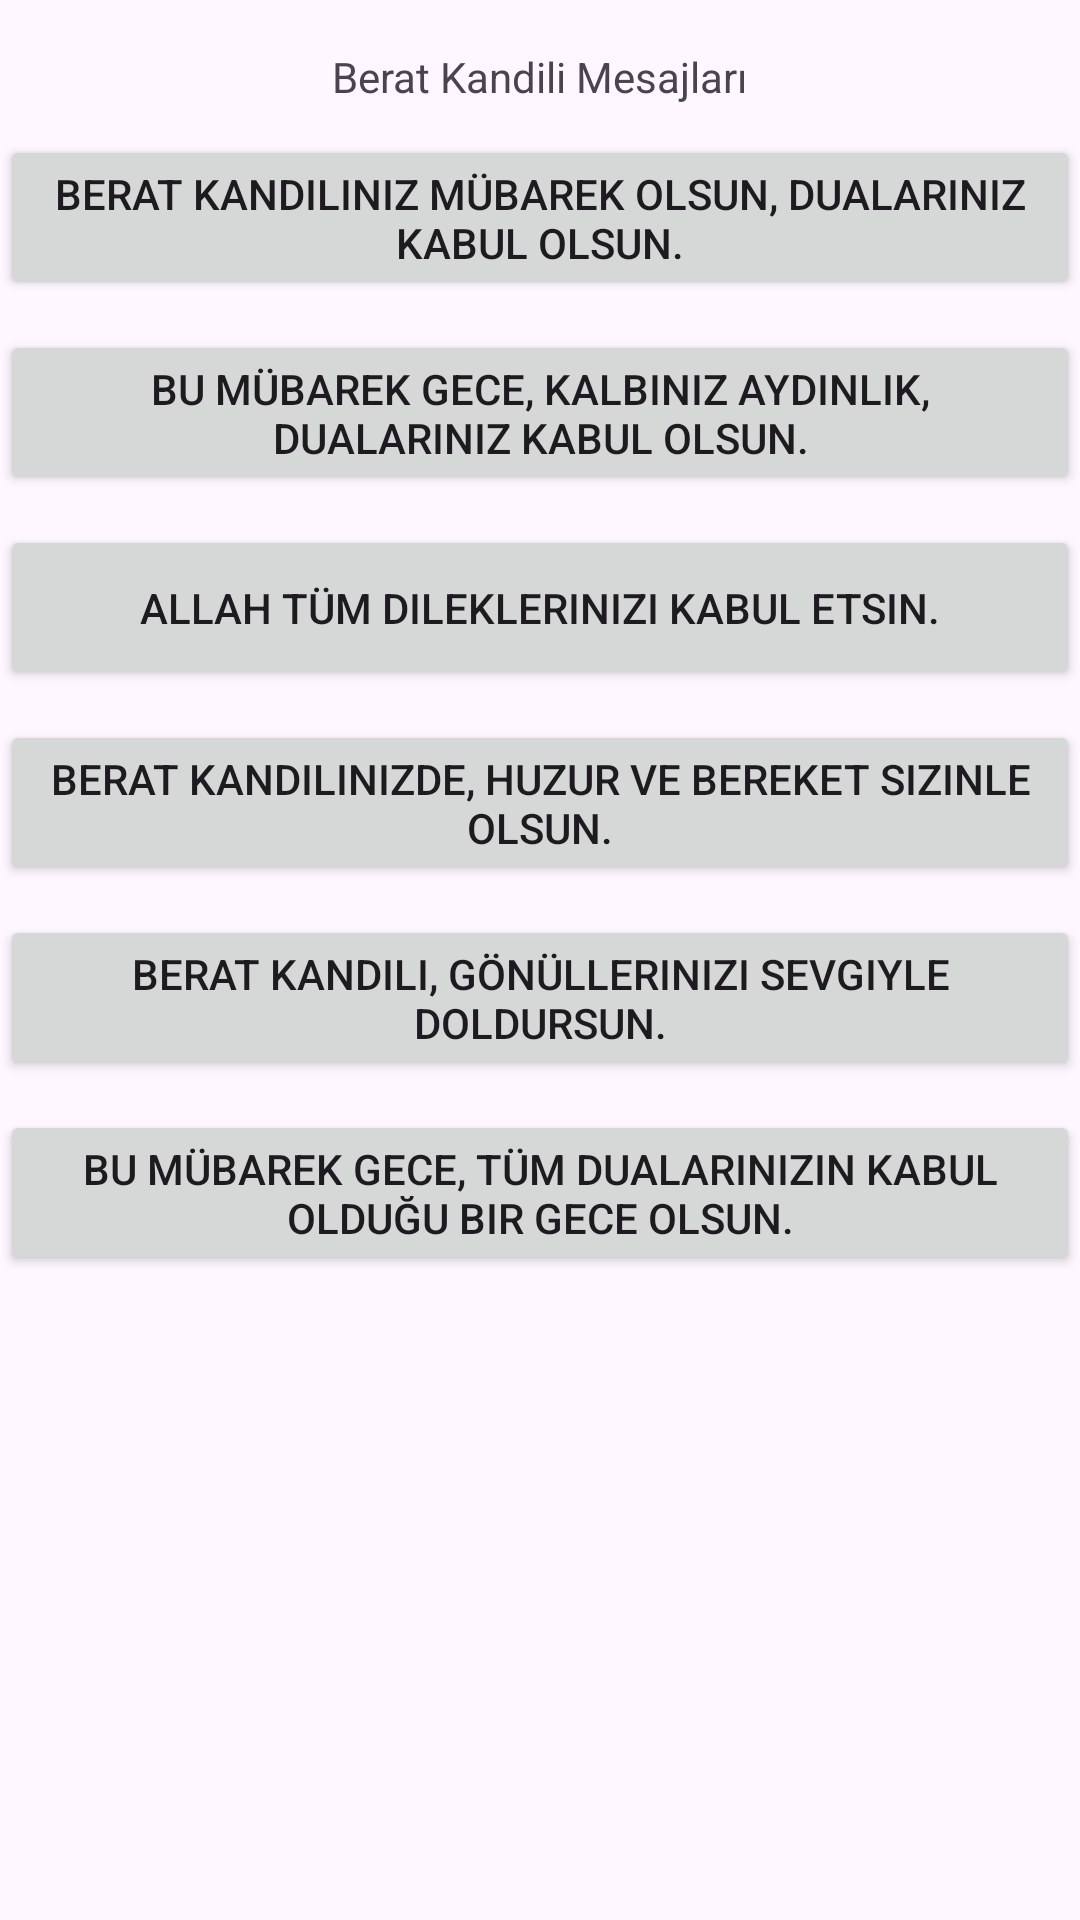

Layout XML and referenced resources for this Android screen:
<!-- AndroidManifest.xml: application theme Theme.HazirMesajUygulamasi -->
<!-- res/layout/activity_berat.xml -->
<?xml version="1.0" encoding="utf-8"?>
<androidx.constraintlayout.widget.ConstraintLayout xmlns:android="http://schemas.android.com/apk/res/android"
    xmlns:app="http://schemas.android.com/apk/res-auto"
    xmlns:tools="http://schemas.android.com/tools"
    android:id="@+id/main"
    android:layout_width="match_parent"
    android:layout_height="match_parent"
    tools:context=".berat">

    <TextView
        android:id="@+id/textView6"
        android:layout_width="wrap_content"
        android:layout_height="wrap_content"
        android:text="Berat Kandili Mesajları"
        app:layout_constraintStart_toStartOf="parent"
        app:layout_constraintEnd_toEndOf="parent"
        app:layout_constraintTop_toTopOf="parent"
        android:layout_marginTop="16dp"/>

    <Button
        android:id="@+id/button40"
        android:layout_width="0dp"
        android:layout_height="55dp"
        android:text="@string/beratmesaj1"
        android:contentDescription="@string/beratmesaj1"
        app:layout_constraintStart_toStartOf="parent"
        app:layout_constraintEnd_toEndOf="parent"
        app:layout_constraintTop_toBottomOf="@id/textView6"
        android:layout_marginTop="10dp"
        android:clickable="true"
        android:focusable="true"/>

    <Button
        android:id="@+id/button41"
        android:layout_width="0dp"
        android:layout_height="55dp"
        android:text="@string/beratmesaj2"
        android:contentDescription="@string/beratmesaj2"
        app:layout_constraintStart_toStartOf="parent"
        app:layout_constraintEnd_toEndOf="parent"
        app:layout_constraintTop_toBottomOf="@id/button40"
        android:layout_marginTop="10dp"
        android:clickable="true"
        android:focusable="true"/>

    <Button
        android:id="@+id/button42"
        android:layout_width="0dp"
        android:layout_height="55dp"
        android:text="@string/beratmesaj3"
        android:contentDescription="@string/beratmesaj3"
        app:layout_constraintStart_toStartOf="parent"
        app:layout_constraintEnd_toEndOf="parent"
        app:layout_constraintTop_toBottomOf="@id/button41"
        android:layout_marginTop="10dp"
        android:clickable="true"
        android:focusable="true"/>

    <Button
        android:id="@+id/button43"
        android:layout_width="0dp"
        android:layout_height="55dp"
        android:text="@string/beratmesaj4"
        android:contentDescription="@string/beratmesaj4"
        app:layout_constraintStart_toStartOf="parent"
        app:layout_constraintEnd_toEndOf="parent"
        app:layout_constraintTop_toBottomOf="@id/button42"
        android:layout_marginTop="10dp"
        android:clickable="true"
        android:focusable="true"/>

    <Button
        android:id="@+id/button44"
        android:layout_width="0dp"
        android:layout_height="55dp"
        android:text="@string/beratmesaj5"
        android:contentDescription="@string/beratmesaj5"
        app:layout_constraintStart_toStartOf="parent"
        app:layout_constraintEnd_toEndOf="parent"
        app:layout_constraintTop_toBottomOf="@id/button43"
        android:layout_marginTop="10dp"
        android:clickable="true"
        android:focusable="true"/>

    <Button
        android:id="@+id/button45"
        android:layout_width="0dp"
        android:layout_height="55dp"
        android:text="@string/beratmesaj6"
        android:contentDescription="@string/beratmesaj6"
        app:layout_constraintStart_toStartOf="parent"
        app:layout_constraintEnd_toEndOf="parent"
        app:layout_constraintTop_toBottomOf="@id/button44"
        android:layout_marginTop="10dp"
        android:clickable="true"
        android:focusable="true"/>

</androidx.constraintlayout.widget.ConstraintLayout>
<!-- resources referenced by this layout -->
<resources>
  <string name="beratmesaj1">Berat Kandiliniz mübarek olsun, dualarınız kabul olsun.</string>
  <string name="beratmesaj2">Bu mübarek gece, kalbiniz aydınlık, dualarınız kabul olsun.</string>
  <string name="beratmesaj3">Allah tüm dileklerinizi kabul etsin.</string>
  <string name="beratmesaj4">Berat Kandilinizde, huzur ve bereket sizinle olsun.</string>
  <string name="beratmesaj5">Berat Kandili, gönüllerinizi sevgiyle doldursun.</string>
  <string name="beratmesaj6">Bu mübarek gece, tüm dualarınızın kabul olduğu bir gece olsun.</string>
  <style name="Theme.HazirMesajUygulamasi" parent="Base.Theme.HazirMesajUygulamasi" />
  <style name="Base.Theme.HazirMesajUygulamasi" parent="Theme.Material3.DayNight.NoActionBar">
          
          
      </style>
</resources>
